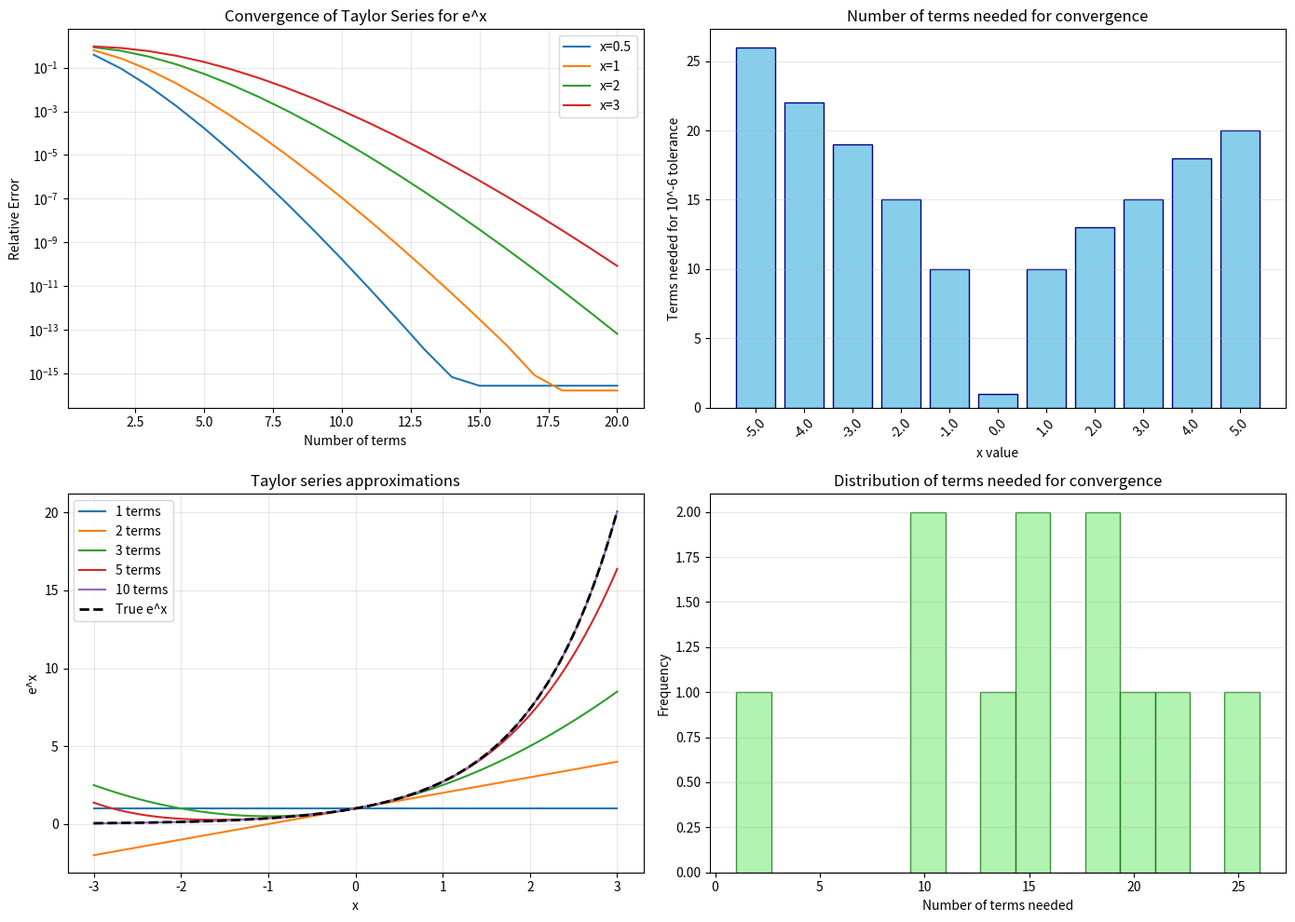

Reproduce this figure in Python.
# series1_ex3.py
import numpy as np
import matplotlib.pyplot as plt

def taylor_e(x, n_terms):
    """Calculate e^x using Taylor series with n terms"""
    result = 0
    factorial = 1
    term = 1
    for i in range(n_terms):
        if i > 0:
            term *= x / i
        result += term
    return result

# Test for different x values
x_values = np.linspace(-5, 5, 11)
n_terms_list = [1, 2, 5, 10, 20, 50, 100]

# Calculate results
results = np.zeros((len(x_values), len(n_terms_list)))
for i, x in enumerate(x_values):
    for j, n in enumerate(n_terms_list):
        results[i, j] = taylor_e(x, n)

# Find the number of terms needed for convergence at each x
terms_needed = []
for x in x_values:
    true_val = np.exp(x)
    for n in range(1, 10000):
        approx = taylor_e(x, n)
        if abs(approx - true_val) / true_val < 1e-6:
            terms_needed.append(n)
            break
    else:
        terms_needed.append(10000)

# Create visualization
fig, ((ax1, ax2), (ax3, ax4)) = plt.subplots(2, 2, figsize=(14, 10))

# Plot 1: Convergence for specific x values
x_test = [0.5, 1, 2, 3]
n_range = range(1, 21)
for x_val in x_test:
    errors = []
    for n in n_range:
        approx = taylor_e(x_val, n)
        true = np.exp(x_val)
        errors.append(abs(approx - true)/true)
    ax1.plot(n_range, errors, label=f'x={x_val}')
ax1.set_xlabel('Number of terms')
ax1.set_ylabel('Relative Error')
ax1.set_title('Convergence of Taylor Series for e^x')
ax1.set_yscale('log')
ax1.legend()
ax1.grid(True, alpha=0.3)

# Plot 2: Terms needed for convergence
ax2.bar(range(len(x_values)), terms_needed, color='skyblue', edgecolor='navy')
ax2.set_xlabel('x value')
ax2.set_ylabel('Terms needed for 10^-6 tolerance')
ax2.set_title('Number of terms needed for convergence')
ax2.set_xticks(range(len(x_values)))
ax2.set_xticklabels([f'{x:.1f}' for x in x_values], rotation=45)
ax2.grid(axis='y', alpha=0.3)

# Plot 3: Accuracy for different number of terms
x_range = np.linspace(-3, 3, 100)
for n in [1, 2, 3, 5, 10]:
    approx = [taylor_e(x, n) for x in x_range]
    ax3.plot(x_range, approx, label=f'{n} terms')
ax3.plot(x_range, np.exp(x_range), 'k--', label='True e^x', linewidth=2)
ax3.set_xlabel('x')
ax3.set_ylabel('e^x')
ax3.set_title('Taylor series approximations')
ax3.legend()
ax3.grid(True, alpha=0.3)

# Plot 4: Histogram of terms needed for different x values
ax4.hist(terms_needed, bins=15, color='lightgreen', edgecolor='darkgreen', alpha=0.7)
ax4.set_xlabel('Number of terms needed')
ax4.set_ylabel('Frequency')
ax4.set_title('Distribution of terms needed for convergence')
ax4.grid(axis='y', alpha=0.3)

plt.tight_layout()
plt.savefig('series1_ex3.png', dpi=300)
plt.show()

print("\nExercise 3 Results:")
print("x\t\tTerms needed for 10^-6 tolerance")
for x, terms in zip(x_values, terms_needed):
    print(f"{x:.1f}\t\t{terms}")
